Run: headless pygame with SDL's dummy video driver; simulated clock (each Clock.tick advances the game by its frame time, no real sleeping); random seed 0; keys injected as events and as key.get_pressed() state; no mouse input; restart key SPACE tapped at the start of phases 3 and 4.
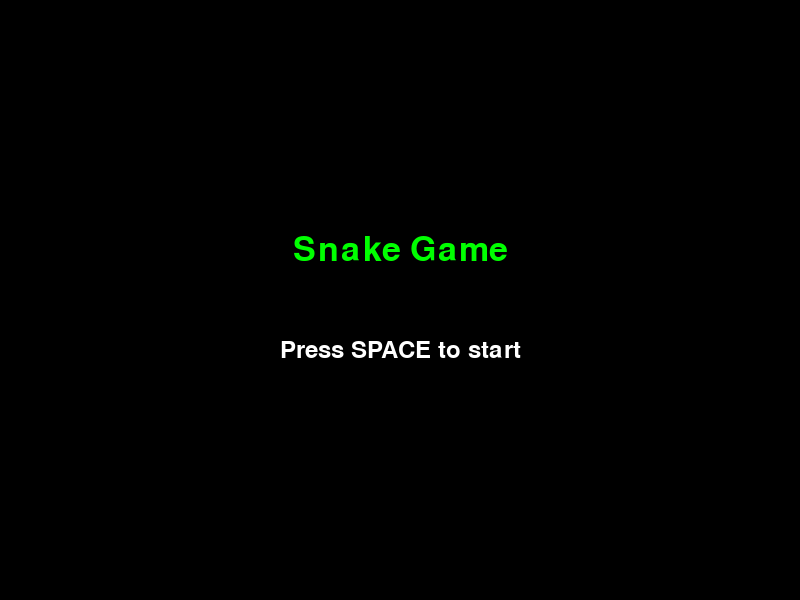
Frame 1 of 4 · flips 1–60 · no input
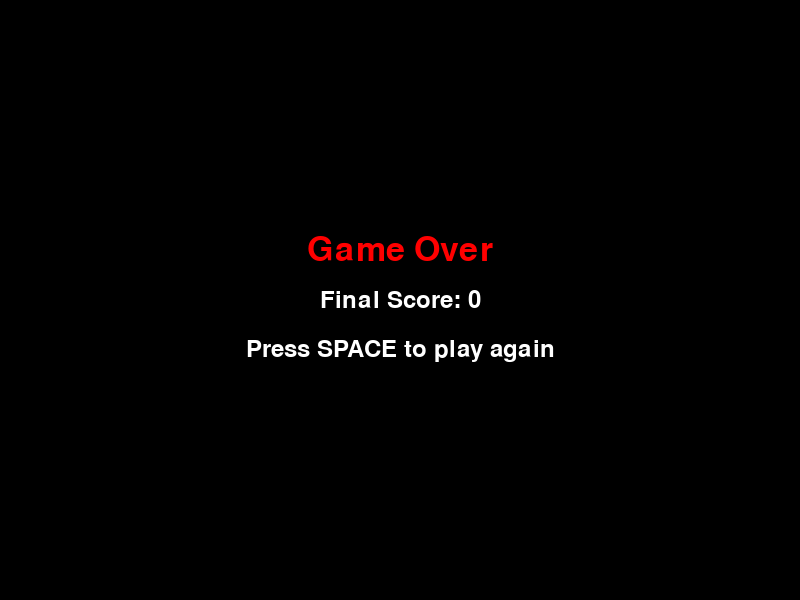
Frame 2 of 4 · flips 61–180 · tapped SPACE, RETURN · held RIGHT (→), D
Frame 3 of 4 · flips 181–300 · tapped SPACE · held DOWN (↓), S · screen unchanged from frame 2, image omitted
Frame 4 of 4 · flips 301–420 · tapped SPACE · held LEFT (←), A, UP (↑), W · screen unchanged from frame 3, image omitted

The pygame program that drew these frames:

import pygame
import sys
import random

# Initialize Pygame
pygame.init()

# Constants
SCREEN_WIDTH = 800
SCREEN_HEIGHT = 600
BLOCK_SIZE = 20
SNAKE_SPEED = 10

# Colors (RGB)
BLACK = (0, 0, 0)
WHITE = (255, 255, 255)
GREEN = (0, 255, 0)
RED = (255, 0, 0)
BLUE = (0, 0, 255)
GRAY = (128, 128, 128)

# Directions
UP = (0, -BLOCK_SIZE)
DOWN = (0, BLOCK_SIZE)
LEFT = (-BLOCK_SIZE, 0)
RIGHT = (BLOCK_SIZE, 0)

class SnakeGame:
    def __init__(self):
        self.screen = pygame.display.set_mode((SCREEN_WIDTH, SCREEN_HEIGHT))
        pygame.display.set_caption('Snake Game')
        self.clock = pygame.time.Clock()
        self.font = pygame.font.SysFont(None, 35)
        self.big_font = pygame.font.SysFont(None, 50)
        
        self.reset_game()
    
    def reset_game(self):
        self.snake = [(SCREEN_WIDTH // 2, SCREEN_HEIGHT // 2)]
        self.direction = RIGHT
        self.food = self.generate_food()
        self.score = 0
        self.game_state = 'start'  # 'start', 'playing', 'game_over'
    
    def generate_food(self):
        while True:
            food = (random.randint(0, (SCREEN_WIDTH - BLOCK_SIZE) // BLOCK_SIZE) * BLOCK_SIZE,
                    random.randint(0, (SCREEN_HEIGHT - BLOCK_SIZE) // BLOCK_SIZE) * BLOCK_SIZE)
            if food not in self.snake:
                return food
    
    def handle_events(self):
        for event in pygame.event.get():
            if event.type == pygame.QUIT:
                return False
            elif event.type == pygame.KEYDOWN:
                if self.game_state == 'playing':
                    if event.key == pygame.K_UP and self.direction != DOWN:
                        self.direction = UP
                    elif event.key == pygame.K_DOWN and self.direction != UP:
                        self.direction = DOWN
                    elif event.key == pygame.K_LEFT and self.direction != RIGHT:
                        self.direction = LEFT
                    elif event.key == pygame.K_RIGHT and self.direction != LEFT:
                        self.direction = RIGHT
                elif event.type == pygame.KEYDOWN:
                    if event.key == pygame.K_SPACE:
                        if self.game_state == 'start':
                            self.reset_game()
                            self.game_state = 'playing'
                        elif self.game_state == 'game_over':
                            self.reset_game()
                            self.game_state = 'playing'
        return True
    
    def update_snake(self):
        head = (self.snake[0][0] + self.direction[0], self.snake[0][1] + self.direction[1])
        
        # Check wall collision
        if (head[0] < 0 or head[0] >= SCREEN_WIDTH or 
            head[1] < 0 or head[1] >= SCREEN_HEIGHT):
            self.game_state = 'game_over'
            return
        
        # Check self collision
        if head in self.snake:
            self.game_state = 'game_over'
            return
        
        self.snake.insert(0, head)
        
        # Check food collision
        if head == self.food:
            self.score += 10
            self.food = self.generate_food()
        else:
            self.snake.pop()
    
    def draw_snake(self):
        for segment in self.snake:
            pygame.draw.rect(self.screen, GREEN, (segment[0], segment[1], BLOCK_SIZE, BLOCK_SIZE))
    
    def draw_food(self):
        pygame.draw.rect(self.screen, RED, (self.food[0], self.food[1], BLOCK_SIZE, BLOCK_SIZE))
    
    def show_score(self):
        score_text = self.font.render(f'Score: {self.score}', True, WHITE)
        self.screen.blit(score_text, (10, 10))
    
    def start_screen(self):
        self.screen.fill(BLACK)
        title = self.big_font.render('Snake Game', True, GREEN)
        title_rect = title.get_rect(center=(SCREEN_WIDTH // 2, SCREEN_HEIGHT // 2 - 50))
        self.screen.blit(title, title_rect)
        
        instruction = self.font.render('Press SPACE to start', True, WHITE)
        inst_rect = instruction.get_rect(center=(SCREEN_WIDTH // 2, SCREEN_HEIGHT // 2 + 50))
        self.screen.blit(instruction, inst_rect)
    
    def game_over_screen(self):
        self.screen.fill(BLACK)
        game_over = self.big_font.render('Game Over', True, RED)
        go_rect = game_over.get_rect(center=(SCREEN_WIDTH // 2, SCREEN_HEIGHT // 2 - 50))
        self.screen.blit(game_over, go_rect)
        
        final_score = self.font.render(f'Final Score: {self.score}', True, WHITE)
        fs_rect = final_score.get_rect(center=(SCREEN_WIDTH // 2, SCREEN_HEIGHT // 2))
        self.screen.blit(final_score, fs_rect)
        
        restart = self.font.render('Press SPACE to play again', True, WHITE)
        r_rect = restart.get_rect(center=(SCREEN_WIDTH // 2, SCREEN_HEIGHT // 2 + 50))
        self.screen.blit(restart, r_rect)
    
    def run(self):
        running = True
        while running:
            running = self.handle_events()
            
            if self.game_state == 'playing':
                self.update_snake()
            
            self.screen.fill(BLACK)
            
            if self.game_state == 'start':
                self.start_screen()
            elif self.game_state == 'playing':
                self.draw_snake()
                self.draw_food()
                self.show_score()
            elif self.game_state == 'game_over':
                self.game_over_screen()
            
            pygame.display.flip()
            self.clock.tick(SNAKE_SPEED)
        
        pygame.quit()
        sys.exit()

if __name__ == '__main__':
    game = SnakeGame()
    game.run()
